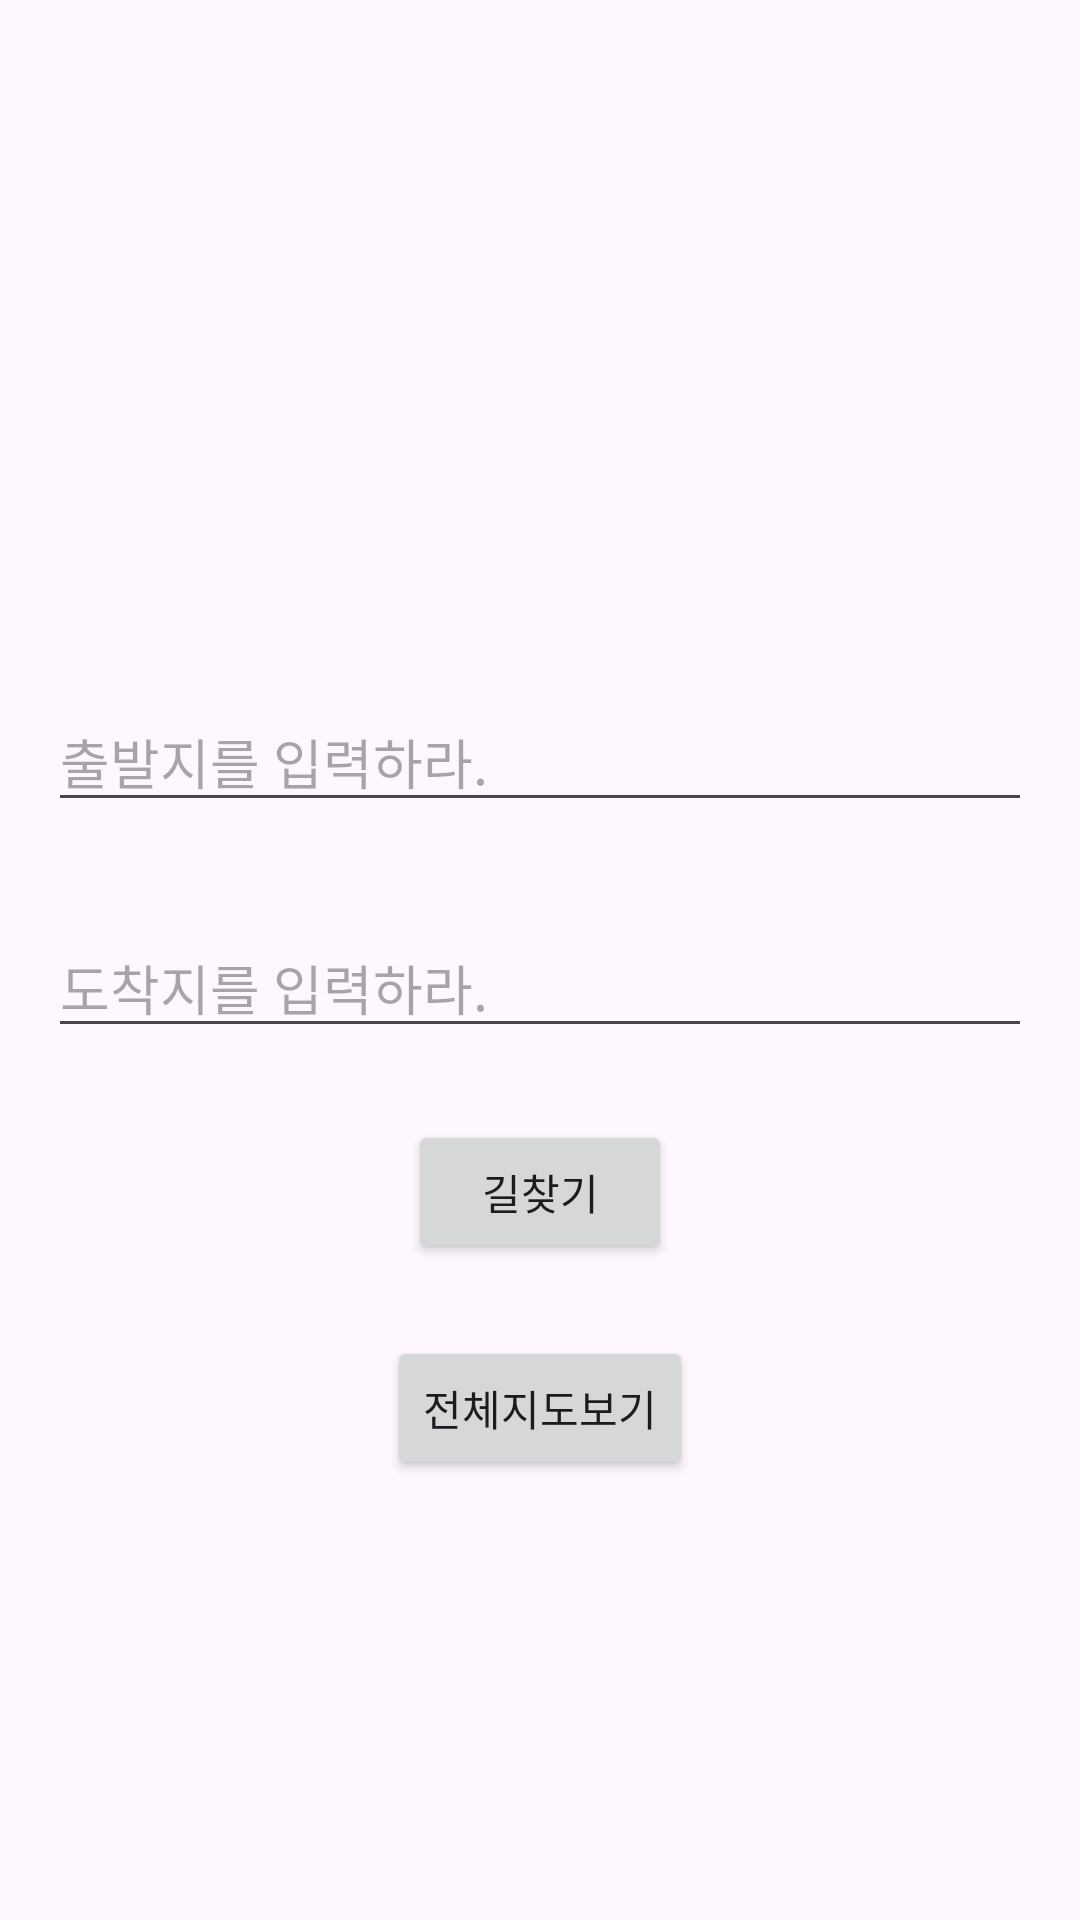

Layout XML and referenced resources for this Android screen:
<!-- AndroidManifest.xml: application theme Theme.HelpMeDirection -->
<!-- res/layout/activity_main.xml -->
<?xml version="1.0" encoding="utf-8"?>

<androidx.constraintlayout.widget.ConstraintLayout xmlns:android="http://schemas.android.com/apk/res/android"
    xmlns:app="http://schemas.android.com/apk/res-auto"
    xmlns:tools="http://schemas.android.com/tools"
    android:layout_width="match_parent"
    android:layout_height="match_parent"
    android:padding="16dp"
    android:id="@+id/main"
    tools:context=".MainActivity">

    <EditText
        android:id="@+id/etFromLocation"
        android:layout_width="0dp"
        android:layout_height="wrap_content"
        android:ems="10"
        android:inputType="textPersonName"
        android:hint="출발지를 입력하라."
        app:layout_constraintBottom_toBottomOf="parent"
        app:layout_constraintEnd_toEndOf="parent"
        app:layout_constraintStart_toStartOf="parent"
        app:layout_constraintTop_toTopOf="parent"
        app:layout_constraintVertical_bias="0.38" />

    <EditText
        android:id="@+id/etToLocation"
        android:layout_width="0dp"
        android:layout_height="wrap_content"
        android:layout_marginTop="32dp"
        android:ems="10"
        android:inputType="textPersonName"
        android:hint="도착지를 입력하라."
        app:layout_constraintEnd_toEndOf="@+id/etFromLocation"
        app:layout_constraintStart_toStartOf="@+id/etFromLocation"
        app:layout_constraintTop_toBottomOf="@+id/etFromLocation" />

    <Button
        android:id="@+id/btnGetDirection"
        android:layout_width="wrap_content"
        android:layout_height="wrap_content"
        android:layout_marginTop="24dp"
        android:text="길찾기"
        app:layout_constraintEnd_toEndOf="@+id/etToLocation"
        app:layout_constraintStart_toStartOf="@+id/etToLocation"
        app:layout_constraintTop_toBottomOf="@+id/etToLocation" />

    <Button
        android:id="@+id/btnViewMap"
        android:layout_width="wrap_content"
        android:layout_height="wrap_content"
        android:layout_marginTop="24dp"
        android:text="전체지도보기"
        app:layout_constraintEnd_toEndOf="@+id/btnGetDirection"
        app:layout_constraintStart_toStartOf="@+id/btnGetDirection"
        app:layout_constraintTop_toBottomOf="@+id/btnGetDirection" />
</androidx.constraintlayout.widget.ConstraintLayout>
<!-- resources referenced by this layout -->
<resources>
  <style name="Theme.HelpMeDirection" parent="Base.Theme.HelpMeDirection" />
  <style name="Base.Theme.HelpMeDirection" parent="Theme.Material3.DayNight.NoActionBar">
          
          
      </style>
</resources>
